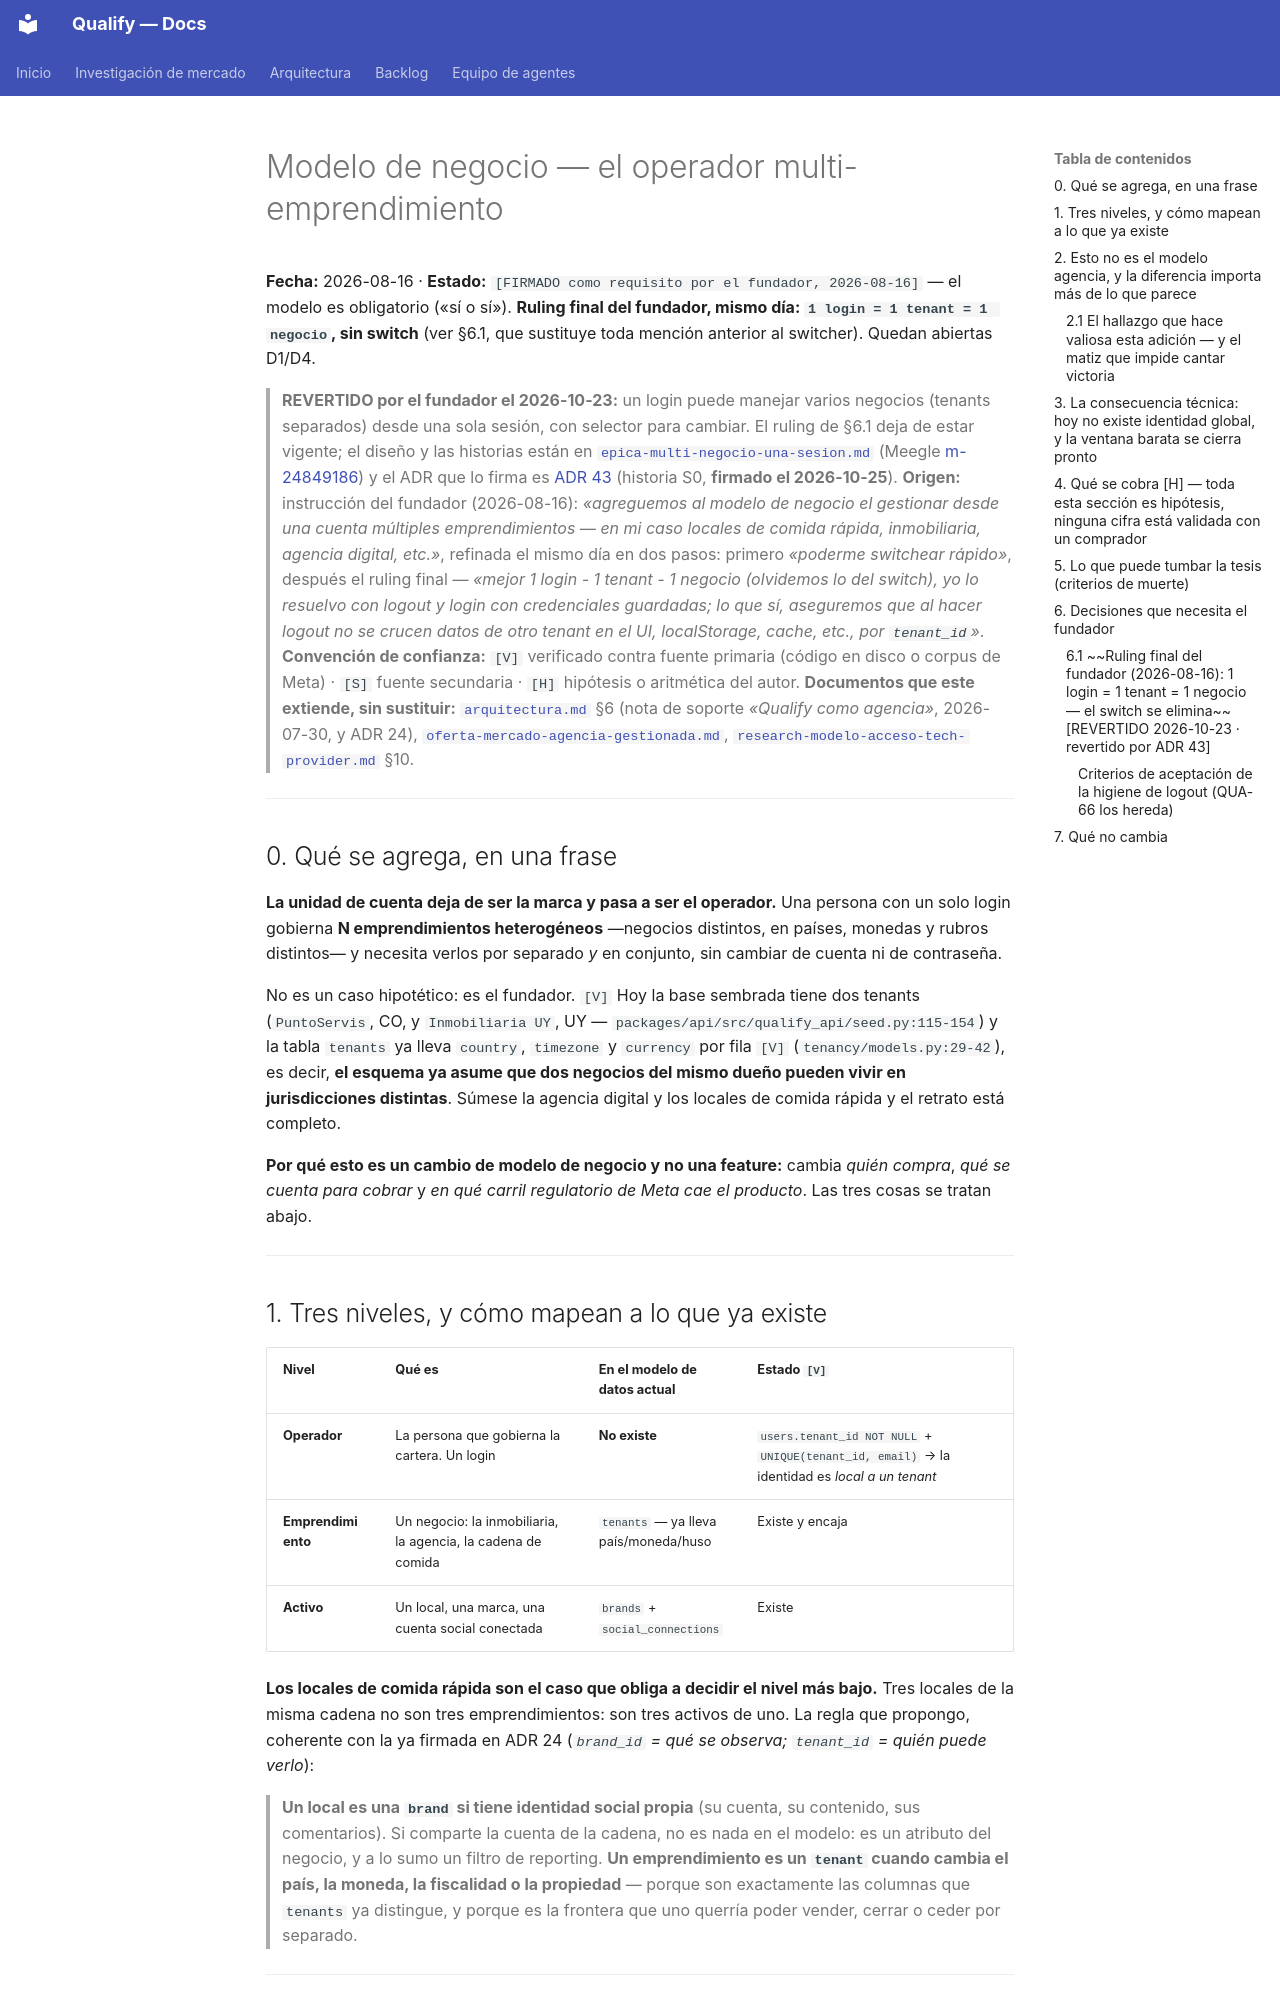

repository: AttitudeFactory/Qualify · page: modelo-negocio-operador-multi-emprendimiento/index.html · generator: mkdocs

# Modelo de negocio — el operador multi-emprendimiento

**Fecha:** 2026-08-16 · **Estado:** `[FIRMADO como requisito por el fundador, 2026-08-16]` — el modelo es obligatorio («sí o sí»). **Ruling final del fundador, mismo día: `1 login = 1 tenant = 1 negocio`, sin switch** (ver §6.1, que sustituye toda mención anterior al switcher). Quedan abiertas D1/D4.
> **REVERTIDO por el fundador el 2026-10-23:** un login puede manejar varios negocios (tenants separados) desde una sola sesión, con selector para cambiar. El ruling de §6.1 deja de estar vigente; el diseño y las historias están en [`epica-multi-negocio-una-sesion.md`](epica-multi-negocio-una-sesion.md) (Meegle [m-24849186](https://project.larksuite.com/5h2wsx/story/detail/24849186)) y el ADR que lo firma es [ADR 43](adr-43-un-login-varios-negocios.md) (historia S0, **firmado el 2026-10-25**).
**Origen:** instrucción del fundador (2026-08-16): *«agreguemos al modelo de negocio el gestionar desde una cuenta múltiples emprendimientos — en mi caso locales de comida rápida, inmobiliaria, agencia digital, etc.»*, refinada el mismo día en dos pasos: primero *«poderme switchear rápido»*, después el ruling final — *«mejor 1 login - 1 tenant - 1 negocio (olvidemos lo del switch), yo lo resuelvo con logout y login con credenciales guardadas; lo que sí, aseguremos que al hacer logout no se crucen datos de otro tenant en el UI, localStorage, cache, etc., por `tenant_id`»*.
**Convención de confianza:** `[V]` verificado contra fuente primaria (código en disco o corpus de Meta) · `[S]` fuente secundaria · `[H]` hipótesis o aritmética del autor.
**Documentos que este extiende, sin sustituir:** [`arquitectura.md`](arquitectura.md) §6 (nota de soporte *«Qualify como agencia»*, 2026-07-30, y ADR 24), [`oferta-mercado-agencia-gestionada.md`](oferta-mercado-agencia-gestionada.md), [`research-modelo-acceso-tech-provider.md`](research-modelo-acceso-tech-provider.md) §10.

---

## 0. Qué se agrega, en una frase

**La unidad de cuenta deja de ser la marca y pasa a ser el operador.** Una persona con un solo login gobierna **N emprendimientos heterogéneos** —negocios distintos, en países, monedas y rubros distintos— y necesita verlos por separado *y* en conjunto, sin cambiar de cuenta ni de contraseña.

No es un caso hipotético: es el fundador. `[V]` Hoy la base sembrada tiene dos tenants (`PuntoServis`, CO, y `Inmobiliaria UY`, UY — `packages/api/src/qualify_api/seed.py:115-154`) y la tabla `tenants` ya lleva `country`, `timezone` y `currency` por fila `[V]` (`tenancy/models.py:29-42`), es decir, **el esquema ya asume que dos negocios del mismo dueño pueden vivir en jurisdicciones distintas**. Súmese la agencia digital y los locales de comida rápida y el retrato está completo.

**Por qué esto es un cambio de modelo de negocio y no una feature:** cambia *quién compra*, *qué se cuenta para cobrar* y *en qué carril regulatorio de Meta cae el producto*. Las tres cosas se tratan abajo.

---

## 1. Tres niveles, y cómo mapean a lo que ya existe

| Nivel | Qué es | En el modelo de datos actual | Estado `[V]` |
|---|---|---|---|
| **Operador** | La persona que gobierna la cartera. Un login | **No existe** | `users.tenant_id NOT NULL` + `UNIQUE(tenant_id, email)` → la identidad es *local a un tenant* |
| **Emprendimiento** | Un negocio: la inmobiliaria, la agencia, la cadena de comida | `tenants` — ya lleva país/moneda/huso | Existe y encaja |
| **Activo** | Un local, una marca, una cuenta social conectada | `brands` + `social_connections` | Existe |

**Los locales de comida rápida son el caso que obliga a decidir el nivel más bajo.** Tres locales de la misma cadena no son tres emprendimientos: son tres activos de uno. La regla que propongo, coherente con la ya firmada en ADR 24 (*`brand_id` = qué se observa; `tenant_id` = quién puede verlo*):

> **Un local es una `brand` si tiene identidad social propia** (su cuenta, su contenido, sus comentarios). Si comparte la cuenta de la cadena, no es nada en el modelo: es un atributo del negocio, y a lo sumo un filtro de reporting. **Un emprendimiento es un `tenant` cuando cambia el país, la moneda, la fiscalidad o la propiedad** — porque son exactamente las columnas que `tenants` ya distingue, y porque es la frontera que uno querría poder vender, cerrar o ceder por separado.

---
